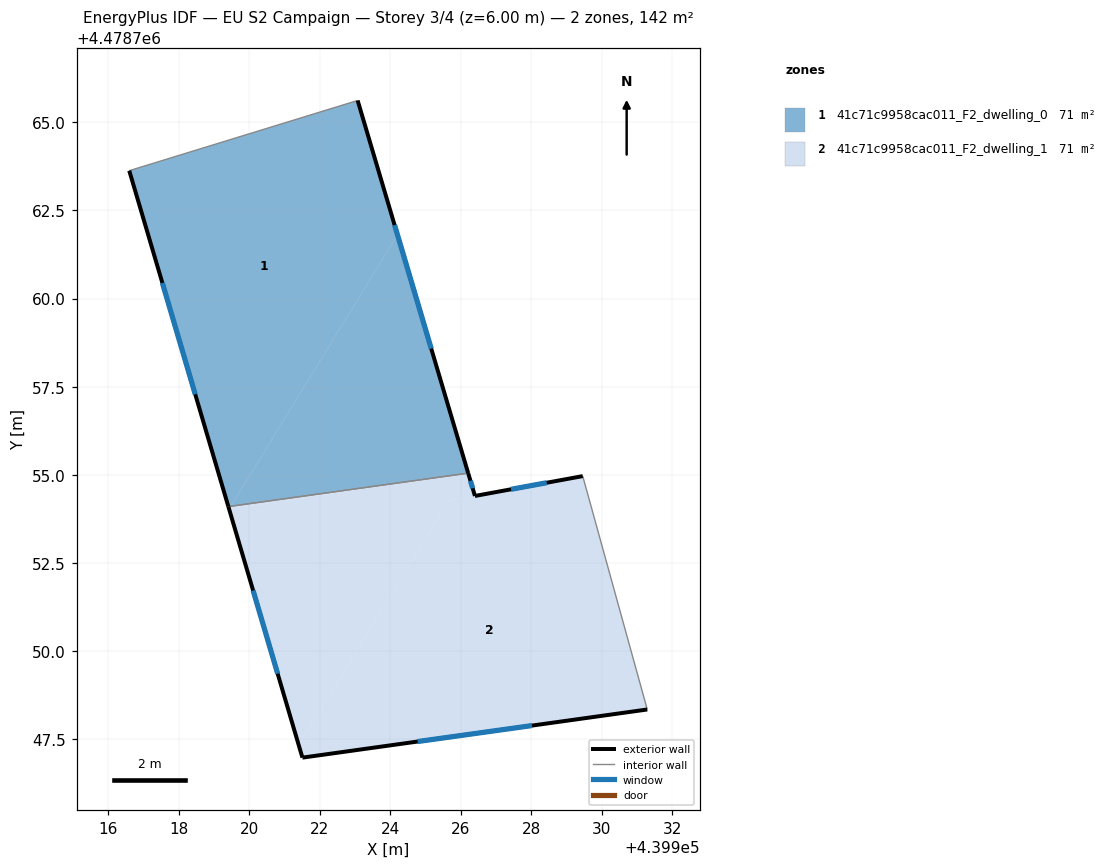
=== STOREY PLAN SPEC (per zone: floor XY polygon, exterior-wall plan segments, windows/doors) ===
zone 1: 41c71c9958cac011_F2_dwelling_0  (71.1 m²)
  floor: (439919.47, 4478754.11) (439924.20, 4478761.81) (439923.07, 4478765.62) (439916.60, 4478763.63) (439919.41, 4478754.10)
  floor: (439926.21, 4478755.05) (439924.20, 4478761.81) (439919.47, 4478754.11)
  exterior wall: (439919.41, 4478754.10) – (439916.60, 4478763.63)  [9.9 m]
    window: (439918.47, 4478757.29) – (439917.54, 4478760.44)  [3.3 m²]
  exterior wall: (439923.07, 4478765.62) – (439926.21, 4478755.05)  [11.0 m]
    window: (439924.12, 4478762.09) – (439925.16, 4478758.58)  [3.6 m²]
  interior walls: 2
zone 2: 41c71c9958cac011_F2_dwelling_1  (71.1 m²)
  floor: (439926.21, 4478755.05) (439919.47, 4478754.11) (439919.43, 4478754.03)
  floor: (439931.29, 4478748.35) (439929.46, 4478754.97) (439925.66, 4478754.27) (439921.40, 4478747.34) (439921.51, 4478746.98)
  floor: (439921.40, 4478747.34) (439925.66, 4478754.27) (439926.40, 4478754.40) (439926.21, 4478755.05) (439919.43, 4478754.03)
  exterior wall: (439931.29, 4478748.35) – (439921.51, 4478746.98)  [9.9 m]
    window: (439928.02, 4478747.89) – (439924.78, 4478747.44)  [3.3 m²]
  exterior wall: (439921.51, 4478746.98) – (439919.41, 4478754.10)  [7.4 m]
    window: (439920.81, 4478749.36) – (439920.11, 4478751.72)  [2.4 m²]
  exterior wall: (439926.21, 4478755.05) – (439926.40, 4478754.40)  [0.7 m]
    window: (439926.27, 4478754.83) – (439926.34, 4478754.62)  [0.2 m²]
  exterior wall: (439926.40, 4478754.40) – (439929.46, 4478754.97)  [3.1 m]
    window: (439927.42, 4478754.59) – (439928.44, 4478754.78)  [1.0 m²]
  interior walls: 2

=== DERIVED (storey summary) ===
Building: EU S2 Campaign
Storey: 3 of 4  (floor level z = 6.00 m)
Storey gross floor area: 142.2 m²
Zones on this storey: 2
  - 41c71c9958cac011_F2_dwelling_0: floor 71.1 m²; exterior wall 21.0 m (62.9 m²); 2 window(s) 6.9 m²; WWR 11.0%
  - 41c71c9958cac011_F2_dwelling_1: floor 71.1 m²; exterior wall 21.1 m (63.2 m²); 4 window(s) 6.9 m²; WWR 11.0%
Zone adjacency (shared interzone walls):
  - 41c71c9958cac011_F2_dwelling_0 ↔ 41c71c9958cac011_F2_dwelling_1